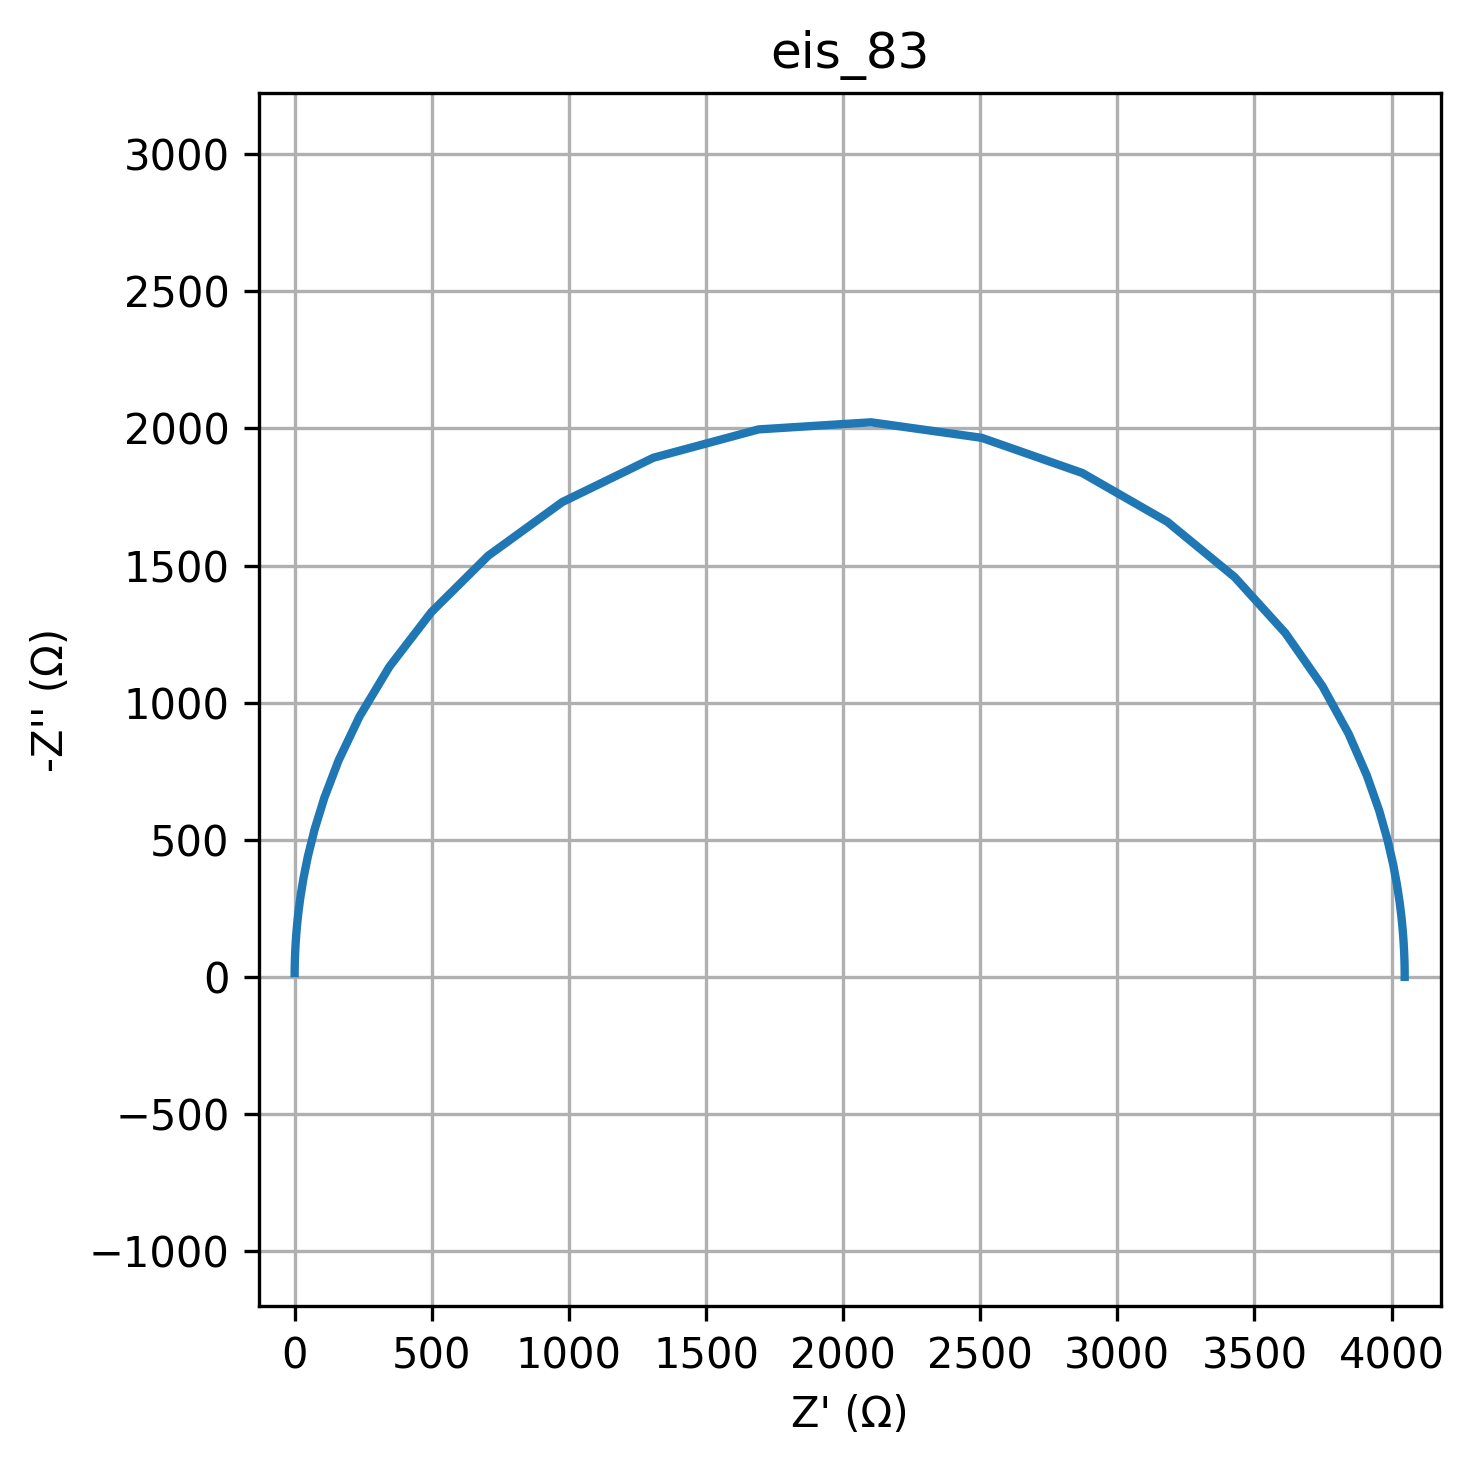

The table this chart was drawn from, first rows:
freq, Z_real, Z_imag
0.01, 4048, -0.1179
0.01226, 4048, -0.1446
0.01504, 4048, -0.1773
0.01844, 4048, -0.2174
0.02262, 4048, -0.2666
0.02774, 4048, -0.327
0.03401, 4048, -0.401
0.04171, 4048, -0.4918
0.05115, 4048, -0.6031
0.06273, 4048, -0.7396
0.07693, 4048, -0.907
0.09434, 4048, -1.112
0.1157, 4048, -1.364
0.1419, 4048, -1.673
0.174, 4048, -2.051
0.2134, 4048, -2.515
0.2617, 4048, -3.085
0.3209, 4048, -3.783
0.3935, 4048, -4.639
0.4826, 4048, -5.689
0.5918, 4048, -6.977
0.7257, 4048, -8.556
0.89, 4048, -10.49
1.091, 4048, -12.87
1.338, 4048, -15.78
1.641, 4048, -19.35
2.013, 4048, -23.73
2.468, 4048, -29.1
3.027, 4047, -35.69
3.712, 4047, -43.76
4.552, 4047, -53.66
5.583, 4047, -65.8
6.846, 4046, -80.68
8.396, 4045, -98.92
10.3, 4044, -121.3
12.63, 4042, -148.7
15.48, 4040, -182.2
18.99, 4035, -223.2
23.29, 4029, -273.3
28.56, 4020, -334.4
35.02, 4006, -408.6
42.94, 3985, -498.5
52.66, 3955, -606.6
64.58, 3909, -735.4
79.2, 3843, -886.6
97.13, 3748, -1060
119.1, 3613, -1253
146.1, 3427, -1458
179.1, 3182, -1660
219.7, 2872, -1838
269.4, 2505, -1966
330.4, 2102, -2022
405.1, 1692, -1996
496.8, 1308, -1893
609.3, 975.6, -1731
747.2, 705.7, -1536
916.3, 498.3, -1330
1124, 345.6, -1131
1378, 236.6, -949.6
1690, 160.5, -789.8
... 20 more rows
